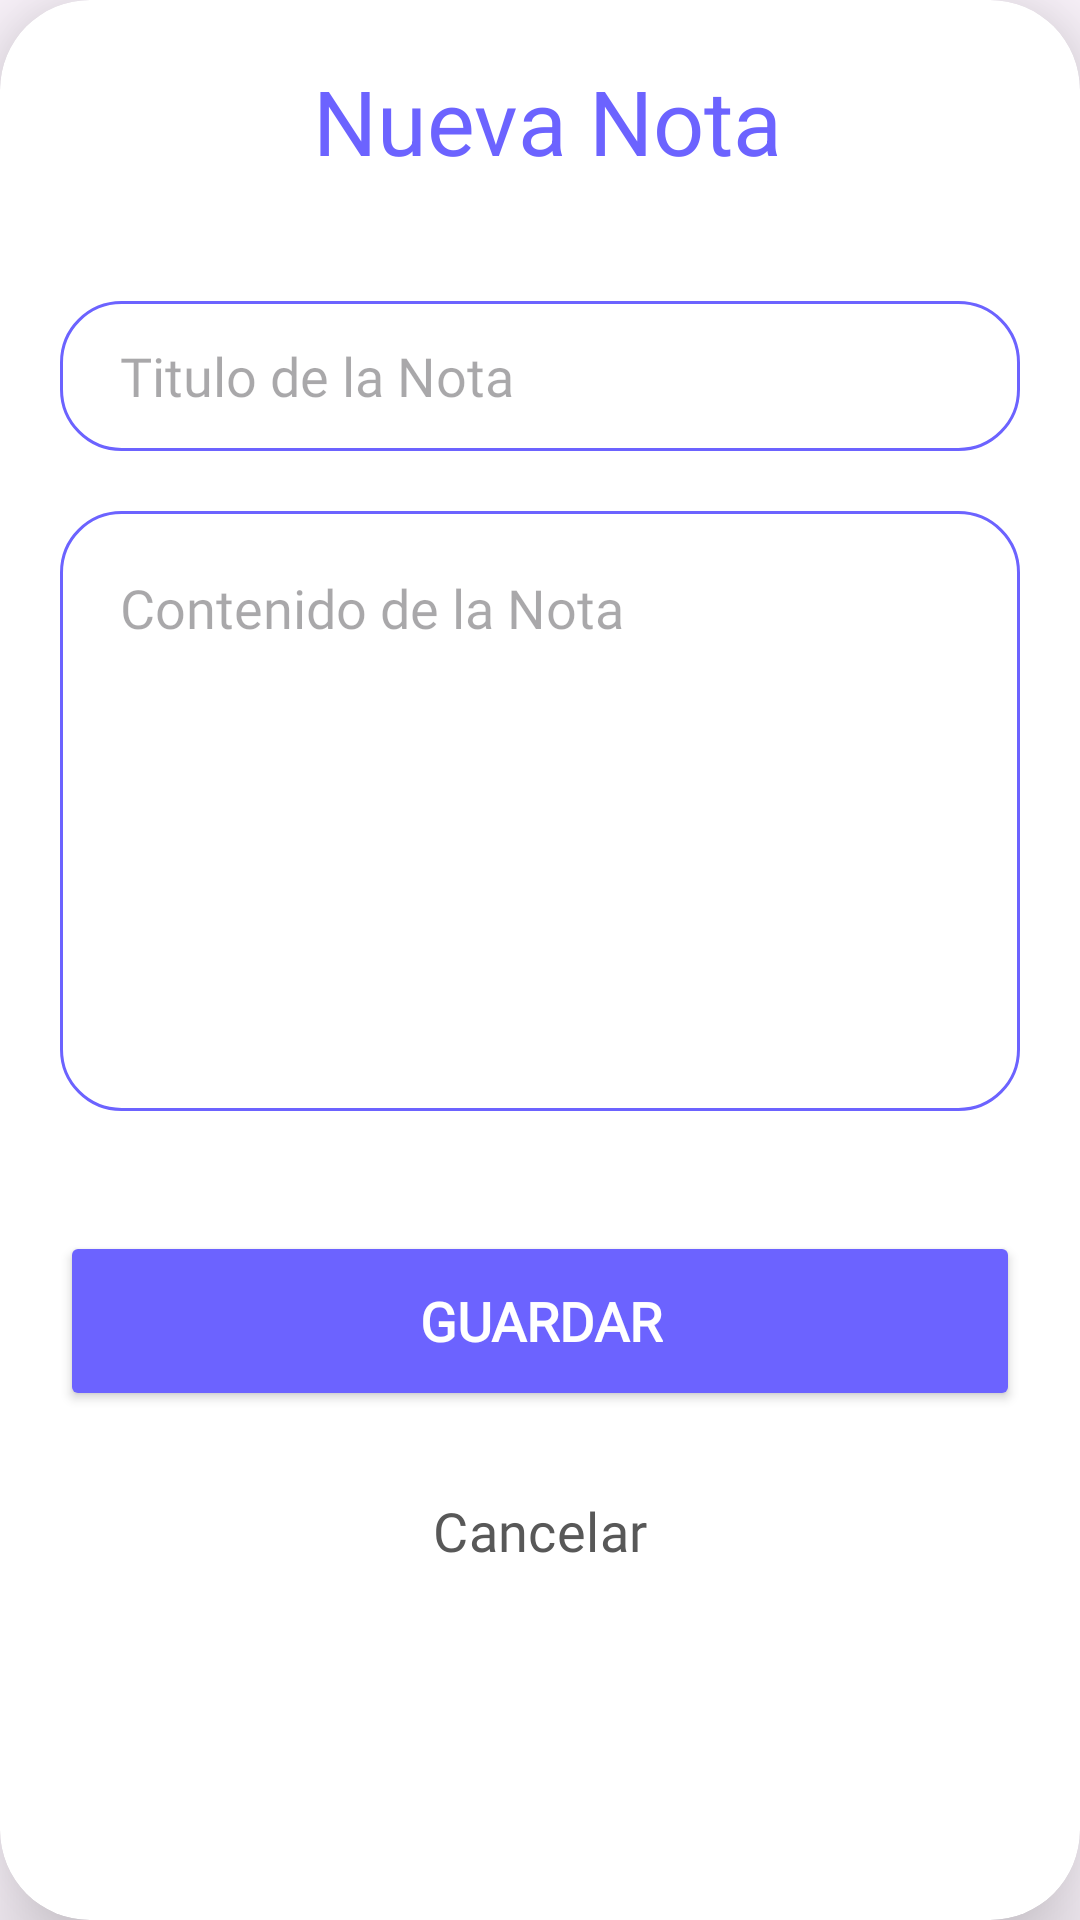

Produce the Android XML layout that renders to this screen, including the resource entries it uses.
<!-- AndroidManifest.xml: application theme Theme.Proyecto -->
<!-- res/layout/dialog_upload_note.xml -->
<?xml version="1.0" encoding="utf-8"?>
<androidx.cardview.widget.CardView
    android:layout_gravity="center_vertical"
    android:layout_width="wrap_content"
    android:layout_height="wrap_content"
    android:layout_marginEnd="20dp"
    android:layout_marginStart="20dp"
    app:cardCornerRadius="30dp"
    app:cardElevation="20dp"
    xmlns:android="http://schemas.android.com/apk/res/android"
    xmlns:app="http://schemas.android.com/apk/res-auto">

    <LinearLayout
        android:layout_width="match_parent"
        android:layout_height="wrap_content"
        android:orientation="vertical"
        android:layout_gravity="center_horizontal"
        android:padding="20dp"
        >

        <TextView
            android:layout_width="325dp"
            android:layout_height="wrap_content"
            android:text="Nueva Nota"
            android:textAlignment="center"
            android:textColor="@color/purple"
            android:textSize="30sp" />

        <EditText
            android:id="@+id/textNoteTitle"
            android:layout_width="match_parent"
            android:layout_height="50dp"
            android:layout_marginTop="40dp"
            android:background="@drawable/custom_edittext"
            android:drawablePadding="8dp"
            android:fontFamily="@font/inter"
            android:hint="Titulo de la Nota"
            android:paddingLeft="20dp"
            android:paddingRight="20dp"
            android:textColorHighlight="@color/cardview_dark_background" />


        <EditText
            android:id="@+id/textNoteContent"
            android:layout_width="match_parent"
            android:layout_height="200dp"
            android:layout_marginTop="20dp"
            android:background="@drawable/custom_edittext"
            android:drawablePadding="8dp"
            android:fontFamily="@font/inter"
            android:hint="Contenido de la Nota"
            android:paddingLeft="20dp"
            android:paddingRight="20dp"
            android:paddingTop="20dp"
            android:gravity="start"
            android:textAlignment="viewStart"
            android:textColorHighlight="@color/cardview_dark_background" />

        <Button
            android:id="@+id/saveNoteButton"
            android:layout_width="match_parent"
            android:layout_height="60dp"
            android:layout_marginTop="40dp"
            android:backgroundTint="@color/purple"
            android:fontFamily="@font/inter"
            android:text="Guardar"
            android:textColor="@color/IngresarBtnText"
            android:textSize="18sp"
            android:textStyle="bold"
            app:cornerRadius="20dp" />

        <Button
            android:id="@+id/cancelButton"
            style="@style/Widget.Material3.Button.OutlinedButton"
            android:layout_width="match_parent"
            android:layout_height="60dp"
            android:layout_marginTop="10dp"
            android:autoSizeMaxTextSize="18sp"
            android:autoSizeMinTextSize="12sp"
            android:autoSizeTextType="uniform"
            android:autoText="false"
            android:backgroundTint="@color/card"
            android:fontFamily="@font/inter"
            android:freezesText="false"
            android:text="Cancelar"
            android:textAllCaps="false"
            android:textColor="@color/secondaryText"
            android:textIsSelectable="false"
            app:cornerRadius="20dp" />


    </LinearLayout>


</androidx.cardview.widget.CardView>
<!-- resources referenced by this layout -->
<resources>
  <color name="IngresarBtnText">#FFFFFF</color>
  <color name="card">#FFFFFFFF</color>
  <color name="purple">#6C63FF</color>
  <color name="secondaryText">#585858</color>
  <!-- drawable custom_edittext (drawable) -->
  <?xml version="1.0" encoding="utf-8"?>
  <shape xmlns:android="http://schemas.android.com/apk/res/android"
      android:shape="rectangle">
  
      <stroke
          android:width="1dp"
          android:color="@color/purple" />
  
      <corners android:radius="20dp" />
  
  
  </shape>
  <style name="Theme.Proyecto" parent="Base.Theme.Proyecto" />
  <style name="Base.Theme.Proyecto" parent="Theme.Material3.DayNight.NoActionBar">
          
          <item name="colorPrimary">@color/purple</item>
          <item name="colorPrimaryVariant">@color/purple</item>
      </style>
</resources>
